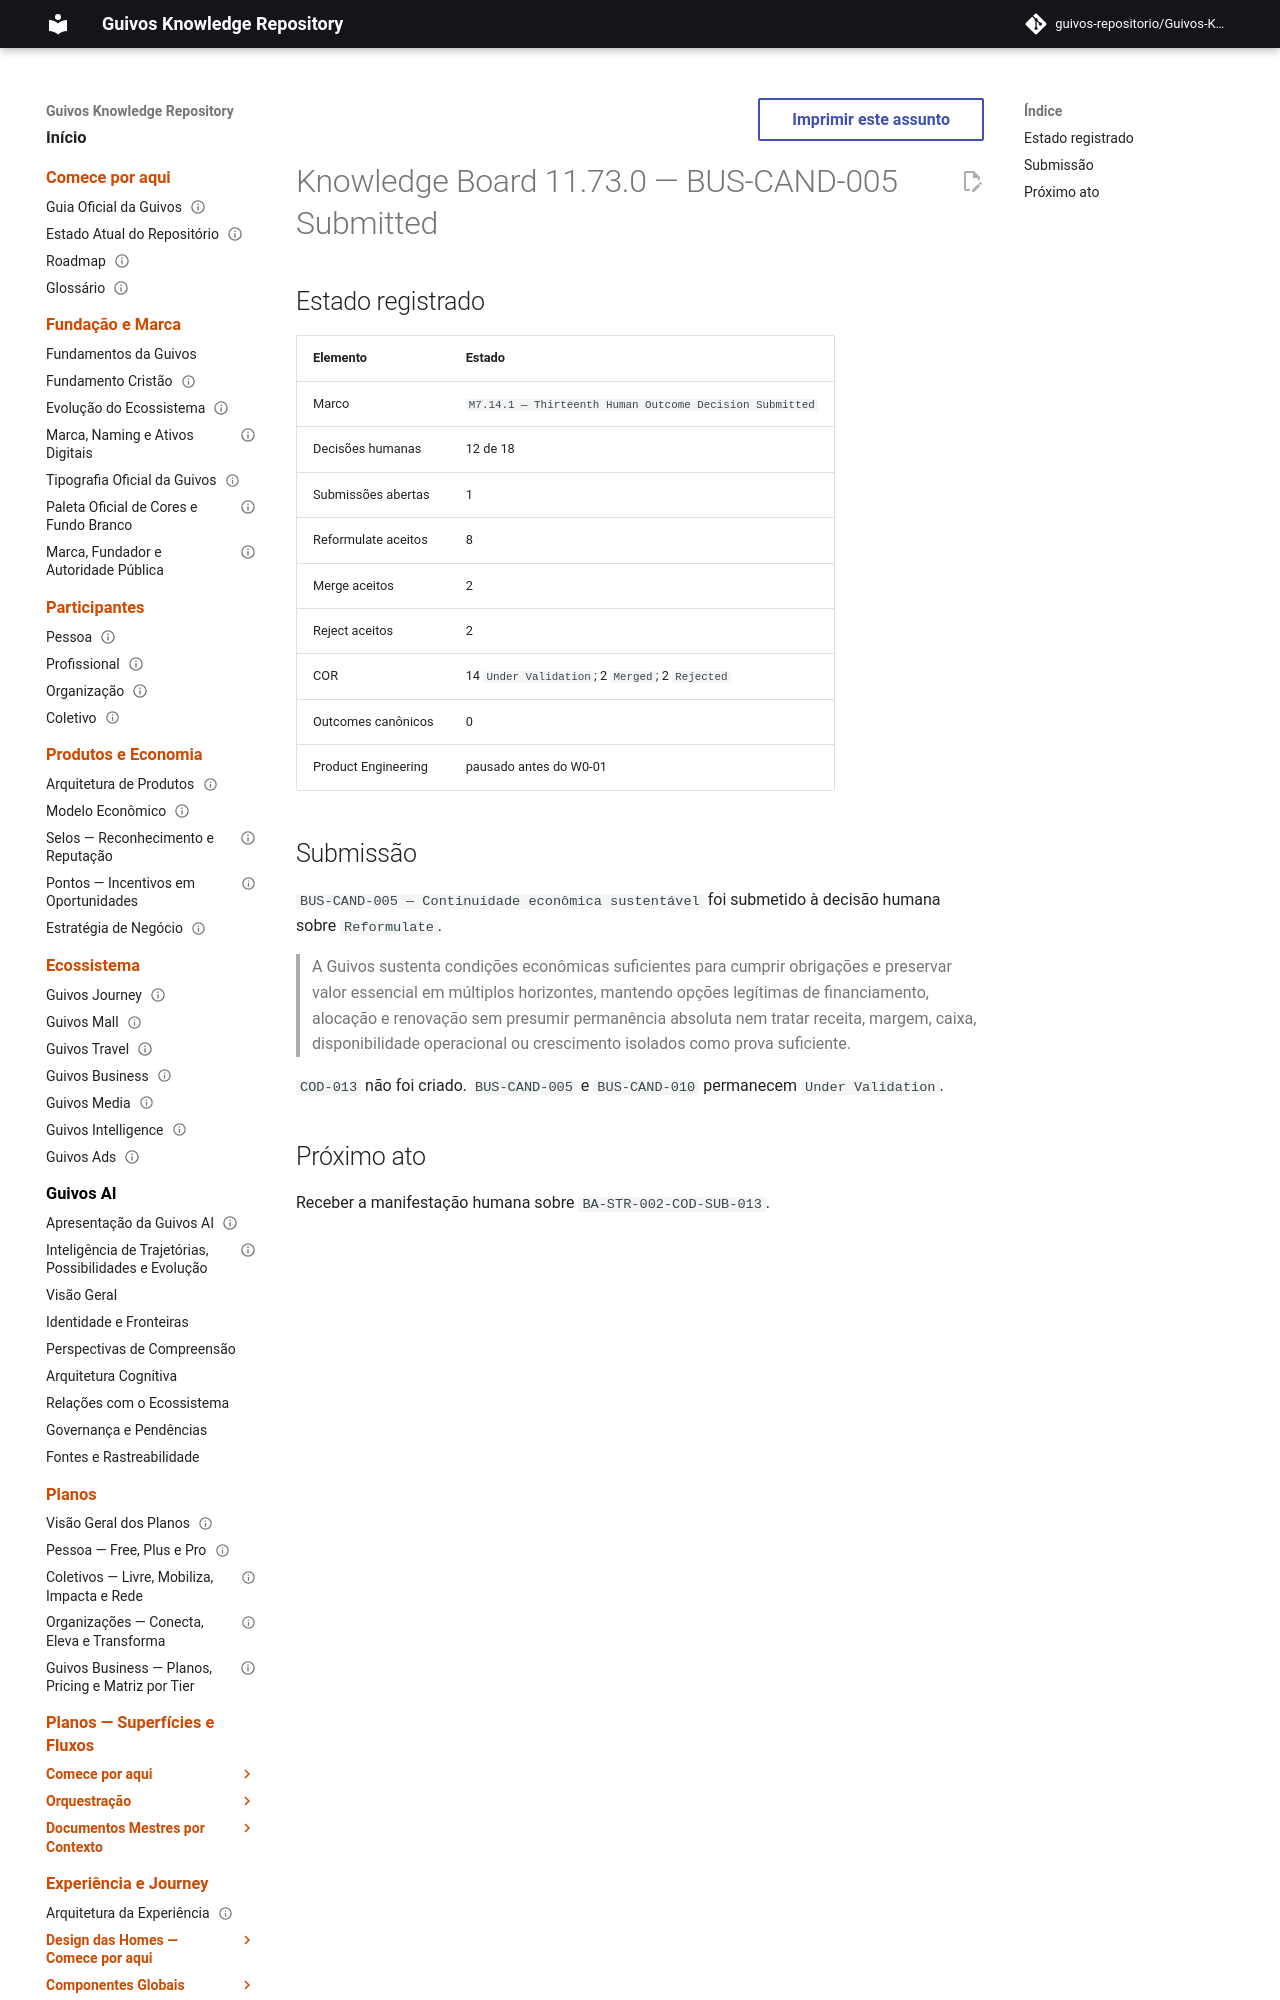

repository: guivos-repositorio/Guivos-Knowledge-Repository · page: project/knowledge-board-11.73.0/index.html · generator: mkdocs

---
id: GKR-KNOWLEDGE-BOARD-11.73.0
title: Knowledge Board 11.73.0 — BUS-CAND-005 Submitted
status: historical
version: 11.73.0
owner: Guivos
last_updated: 2026-07-25
related:
  - GKR-KNOWLEDGE-BOARD-001
  - BA-STR-002-CODR-001
  - BA-STR-002-COR-001
  - BA-STR-002-COD-SUB-013
  - M7.14.1
normative: false
---

# Knowledge Board 11.73.0 — BUS-CAND-005 Submitted
